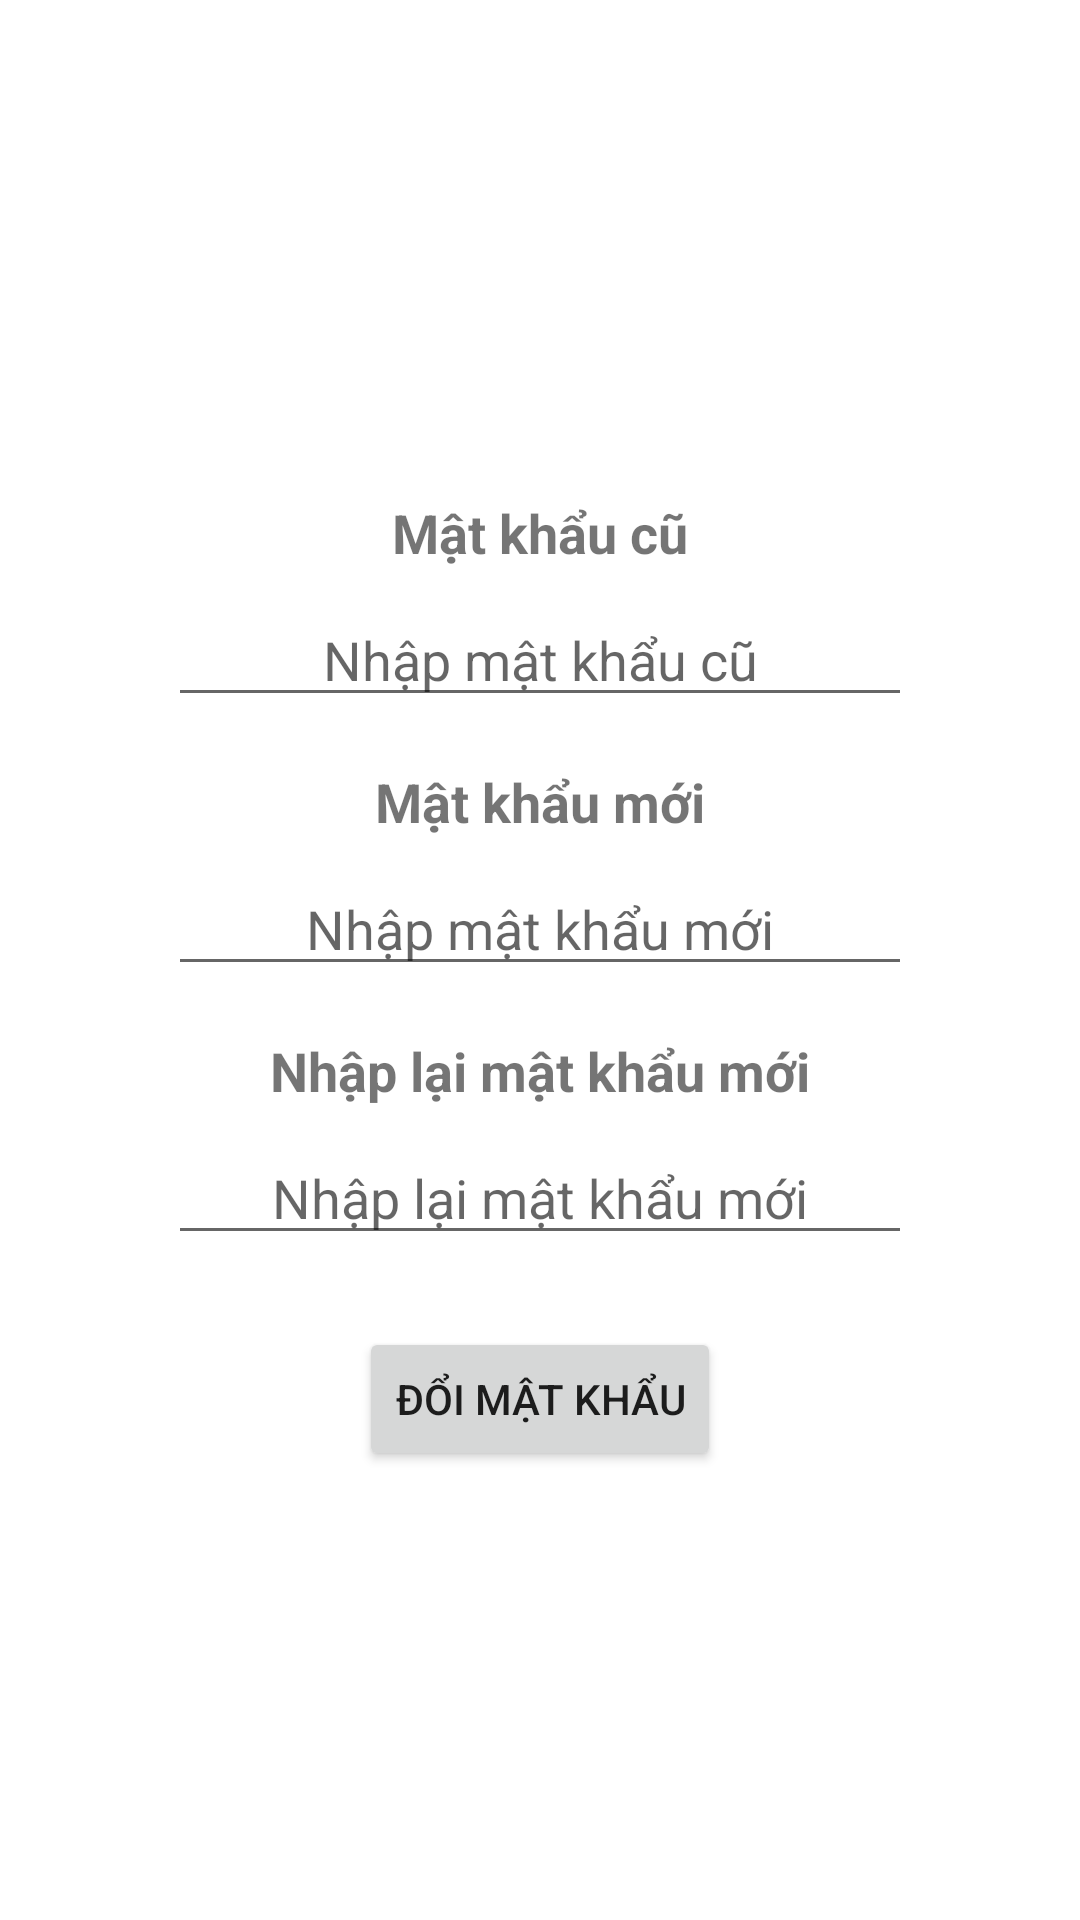

Android layout source for this screen:
<!-- AndroidManifest.xml: application theme Theme.EBanking -->
<!-- res/layout/activity_change_password.xml -->
<?xml version="1.0" encoding="utf-8"?>
<LinearLayout xmlns:android="http://schemas.android.com/apk/res/android"
    android:layout_width="match_parent"
    android:layout_height="match_parent"
    android:orientation="vertical"
    android:gravity="center"
    android:padding="16dp">

    <TextView
        android:layout_width="wrap_content"
        android:layout_height="wrap_content"
        android:text="@string/label_old_password"
        android:textSize="18sp"
        android:textStyle="bold"
        android:layout_marginTop="16dp"/>

    <EditText
        android:id="@+id/et_old_password"
        android:layout_width="match_parent"
        android:layout_height="wrap_content"
        android:inputType="textPassword"
        android:hint="@string/label_edt_old_password"
        android:gravity="center"
        android:layout_marginTop="8dp"
        android:layout_marginHorizontal="40dp"/>

    <TextView
        android:layout_width="wrap_content"
        android:layout_height="wrap_content"
        android:text="@string/label_new_pasword"
        android:textSize="18sp"
        android:textStyle="bold"
        android:layout_marginTop="16dp"/>

    <EditText
        android:id="@+id/et_new_password"
        android:layout_width="match_parent"
        android:layout_height="wrap_content"
        android:inputType="textPassword"
        android:hint="@string/label_edt_new_password"
        android:gravity="center"
        android:layout_marginTop="8dp"
        android:layout_marginHorizontal="40dp"/>

    <TextView
        android:layout_width="wrap_content"
        android:layout_height="wrap_content"
        android:text="@string/label_confirm_new_password"
        android:textSize="18sp"
        android:textStyle="bold"
        android:layout_marginTop="16dp"/>

    <EditText
        android:id="@+id/et_confirm_new_password"
        android:layout_width="match_parent"
        android:layout_height="wrap_content"
        android:inputType="textPassword"
        android:hint="@string/label_confirm_new_password"
        android:gravity="center"
        android:layout_marginTop="8dp"
        android:layout_marginHorizontal="40dp"/>

    <Button
        android:id="@+id/btn_change_password"
        android:layout_width="wrap_content"
        android:layout_height="wrap_content"
        android:text="@string/label_btn_change_password"
        android:layout_marginTop="24dp"/>

</LinearLayout>
<!-- resources referenced by this layout -->
<resources>
  <string name="label_btn_change_password">Đổi mật khẩu</string>
  <string name="label_confirm_new_password">Nhập lại mật khẩu mới</string>
  <string name="label_edt_new_password">Nhập mật khẩu mới</string>
  <string name="label_edt_old_password">Nhập mật khẩu cũ</string>
  <string name="label_new_pasword">Mật khẩu mới</string>
  <string name="label_old_password">Mật khẩu cũ</string>
  <style name="Theme.EBanking" parent="Theme.MaterialComponents.DayNight.DarkActionBar">
          
          <item name="colorPrimary">@color/purple_500</item>
          <item name="colorPrimaryVariant">@color/purple_700</item>
          <item name="colorOnPrimary">@color/white</item>
          
          <item name="colorSecondary">@color/teal_200</item>
          <item name="colorSecondaryVariant">@color/teal_700</item>
          <item name="colorOnSecondary">@color/black</item>
          
          <item name="android:statusBarColor" tools:targetApi="l">?attr/colorPrimaryVariant</item>
          <item name="windowActionBar">false</item>
          <item name="windowNoTitle">true</item>
          
      </style>
  <!-- not gathered from this repository: default colours our renderer supplied (Android Studio template values) -->
  <color name="purple_500">#FF6200EE</color>
  <color name="purple_700">#FF3700B3</color>
  <color name="teal_200">#FF03DAC5</color>
  <color name="teal_700">#FF018786</color>
  <color name="black">#FF000000</color>
  <color name="white">#FFFFFFFF</color>
</resources>
